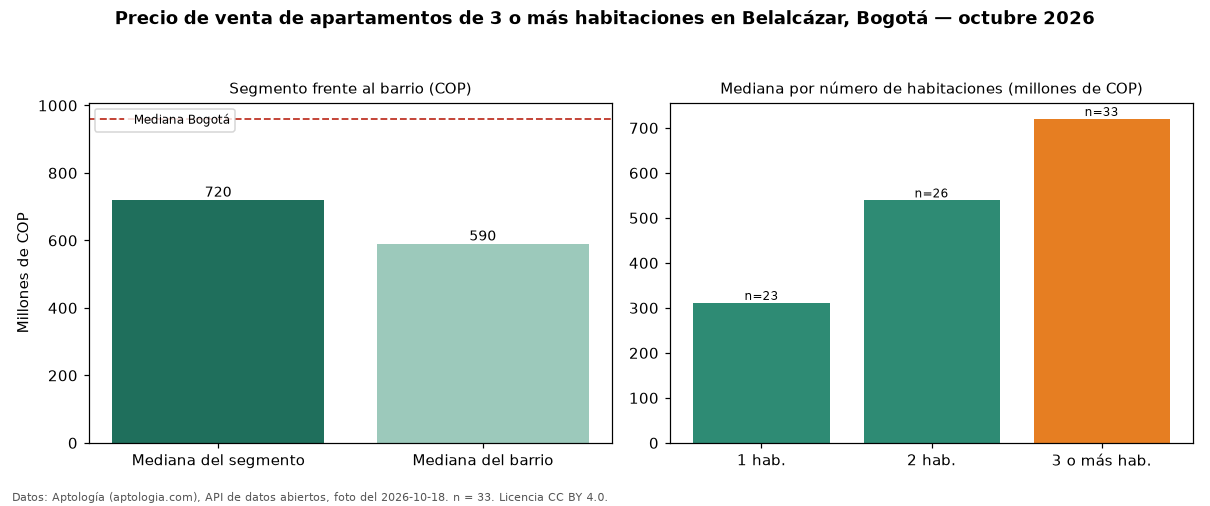

Source data for this figure (header and first rows):
seccion, metrica, valor_cop, n
precio, mediana, 720000000, 33
habitaciones, 1, 311145850, 23
habitaciones, 2, 539000000, 26
habitaciones, 3+, 720000000, 33
barrio, mediana_barrio_todos_los_tamanos, 590000000, 82
ciudad, mediana_ciudad, 960000000, 
fuente, fecha_foto, 2026-10-18, 
fuente, atribucion, https://www.aptologia.com/venta/bogota/b…, 
